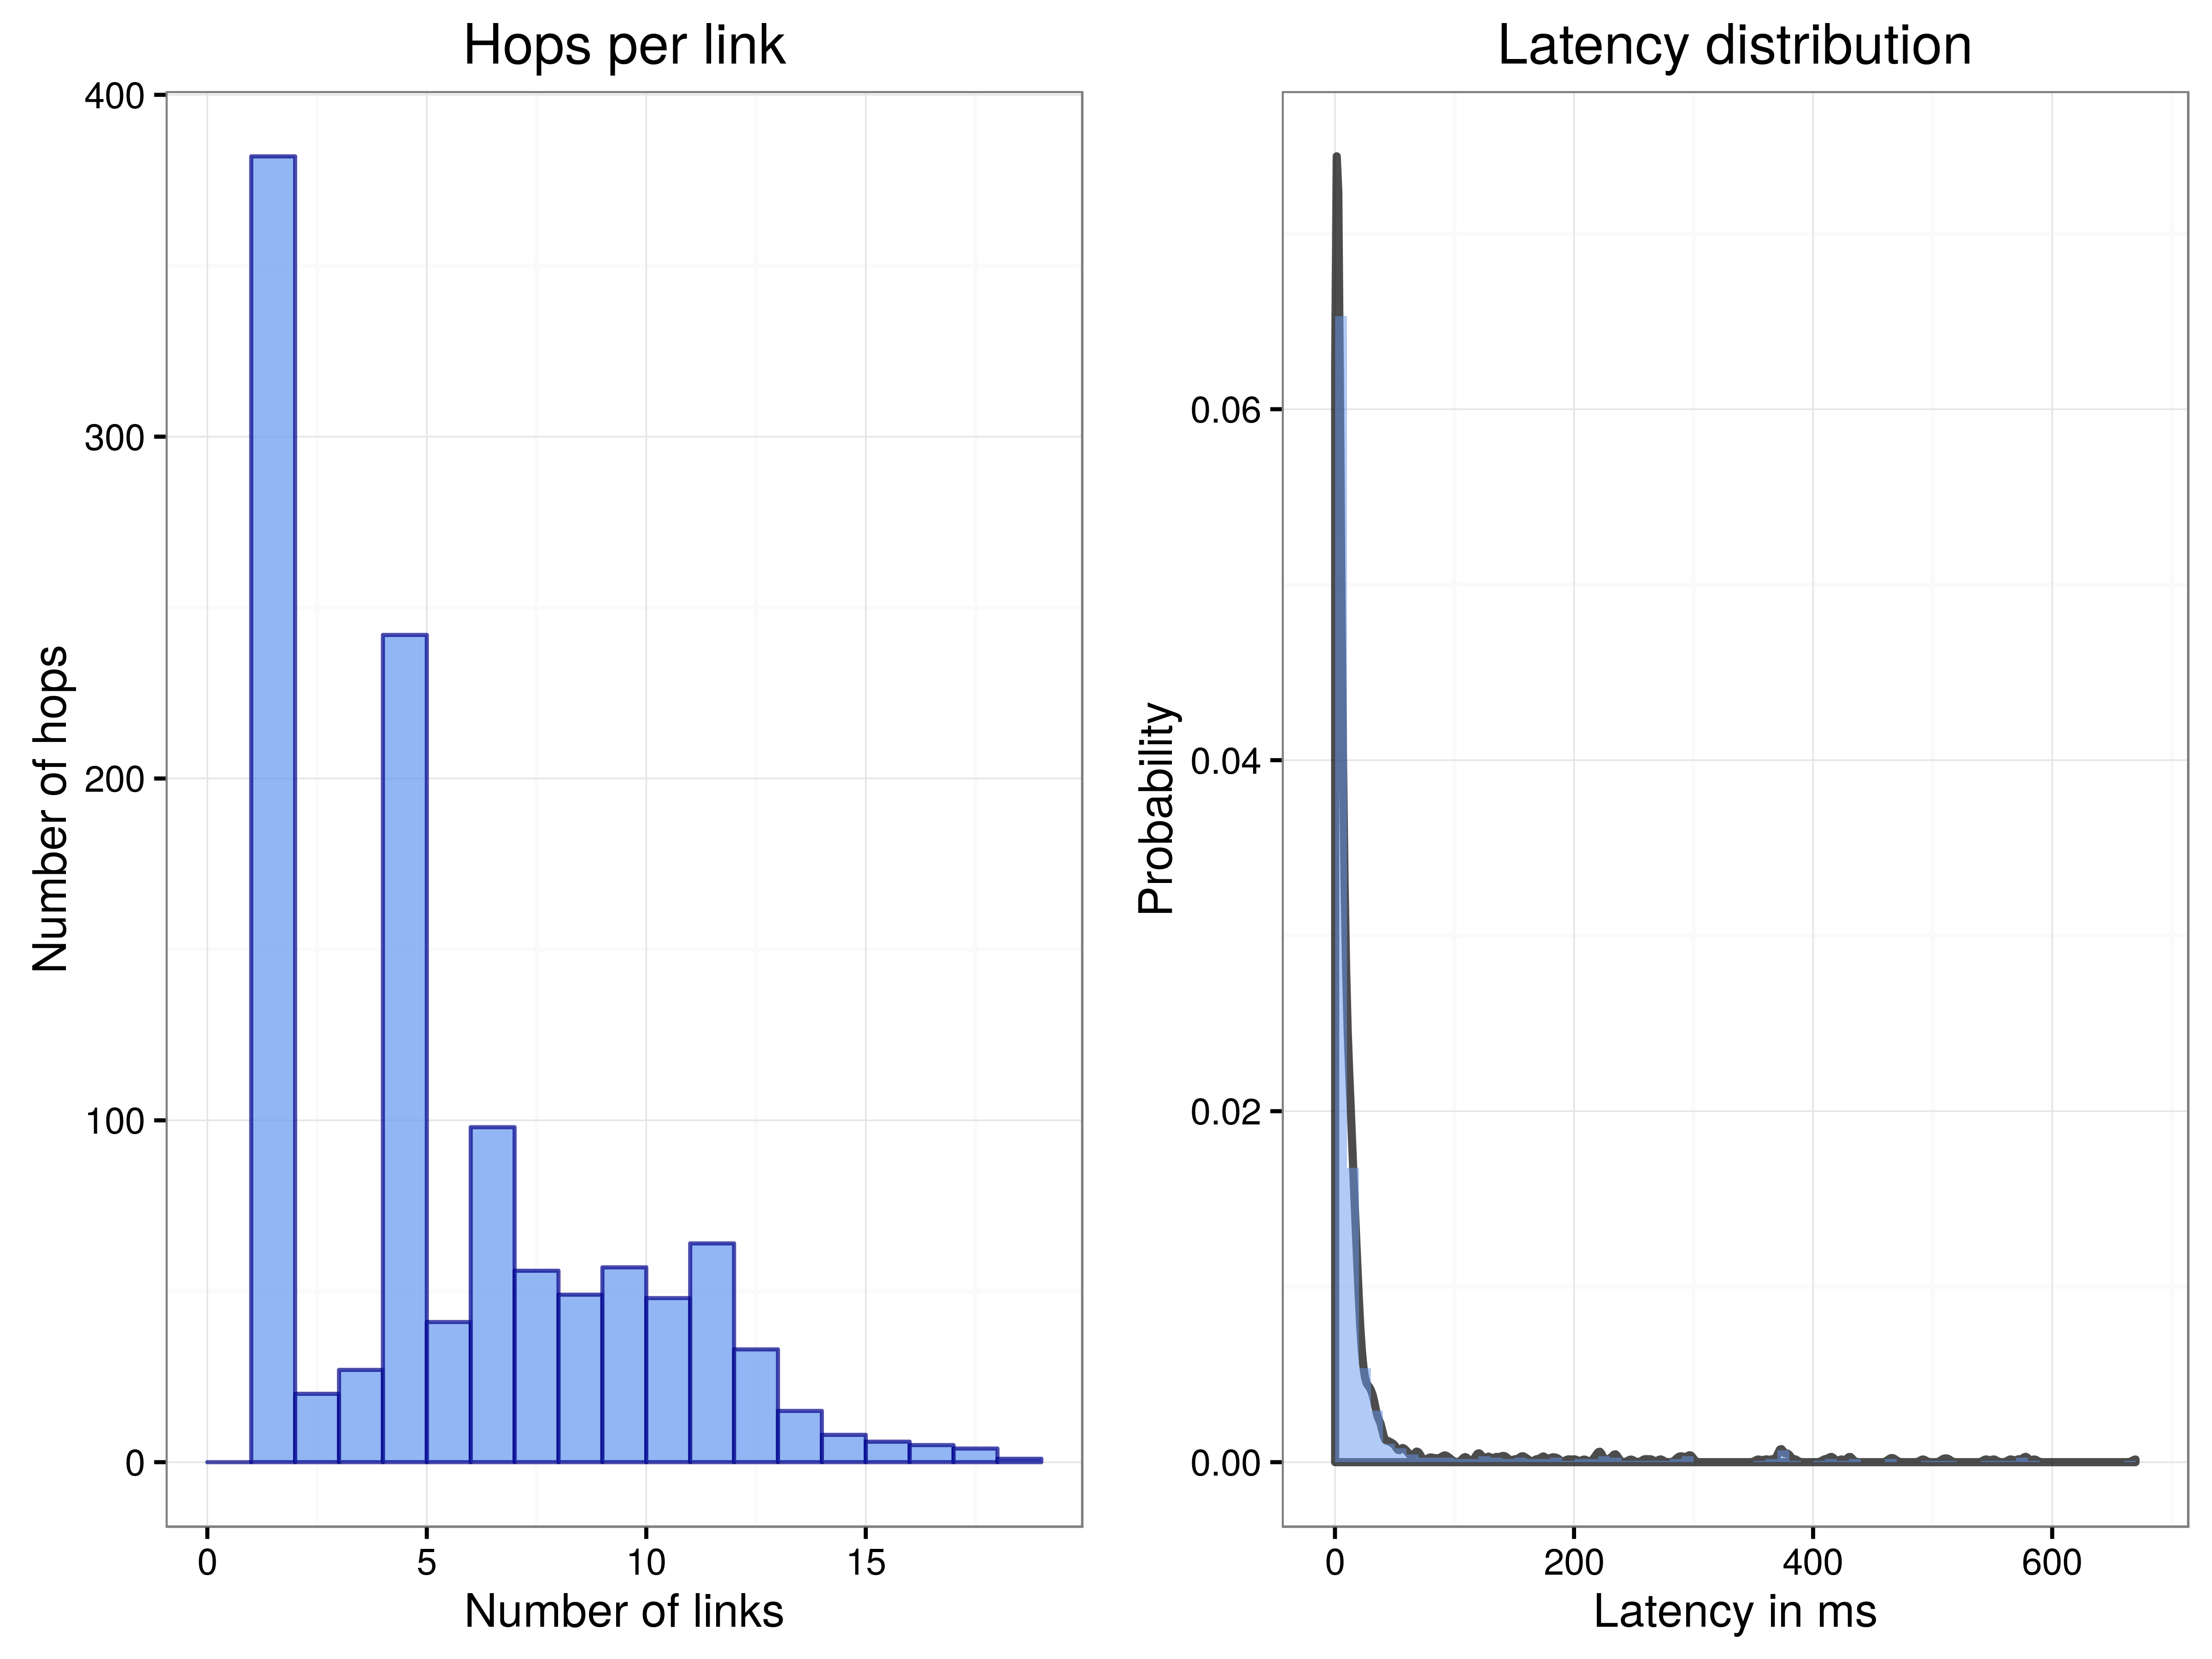

The script that saved this image:
#!/usr/bin/Rscript


library(ggplot2)
library(ggthemes)
library(Hmisc)

basefspath = Sys.getenv("BASEFSPATH")
char = read.csv(paste0(basefspath, "/eval/datasets/characterization.csv"))

multiplot <- function(..., plotlist=NULL, file, cols=1, layout=NULL) {
  library(grid)
  plots <- c(list(...), plotlist)
  numPlots = length(plots)
  if (is.null(layout)) {
    layout <- matrix(seq(1, cols * ceiling(numPlots/cols)),
                    ncol = cols, nrow = ceiling(numPlots/cols))
  }
 if (numPlots==1) {
    print(plots[[1]])
  } else {
    grid.newpage()
    pushViewport(viewport(layout = grid.layout(nrow(layout), ncol(layout))))
    for (i in 1:numPlots) {
      matchidx <- as.data.frame(which(layout == i, arr.ind = TRUE))
      print(plots[[i]], vp = viewport(layout.pos.row = matchidx$row,
                                      layout.pos.col = matchidx$col))
    }
  }
}

plt1 <- ggplot(data=char, aes(x=hops)) +
    geom_histogram(alpha=0.7, binwidth=1, fill='cornflowerblue', color='darkblue') +
    theme(legend.position="bottom") +
    labs(y="Number of hops", x="Number of links") +
    theme_bw() +
    ggtitle("Hops per link")


plt2 <- ggplot(data=char, aes(x=latency))+
    geom_density(alpha=0.7, size=1) +
    geom_histogram(aes(y=..density..), alpha=0.5, binwidth=10, fill='cornflowerblue') +
    theme_bw() +
    theme(legend.position="bottom") +
    labs(y="Probability", x="Latency in ms") + 
    ggtitle("Latency distribution")



png(paste0(basefspath, "/eval/plots/characterization.png"), width=8, height=6, units="in", res=600)
multiplot(plt1, plt2, cols=2);
dev.off()
print(paste0("eog ", basefspath, "/eval/plots/characterization.png"))
